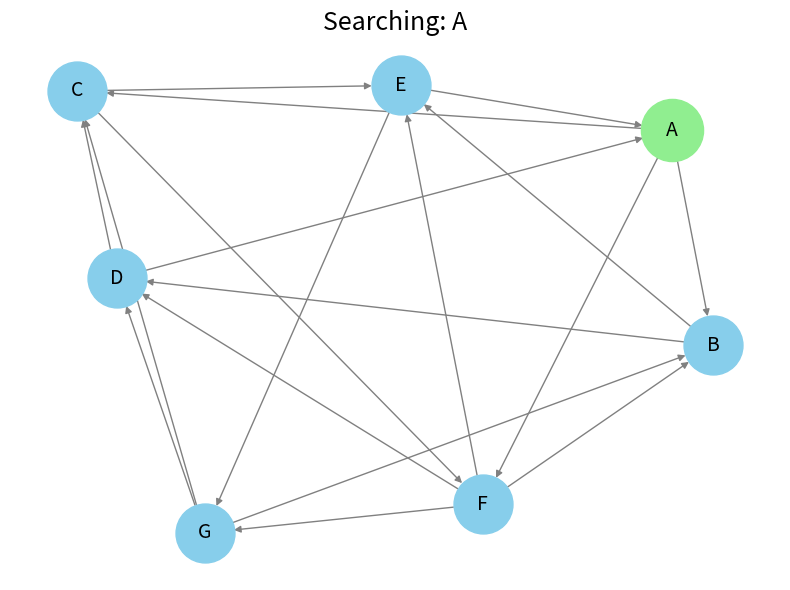
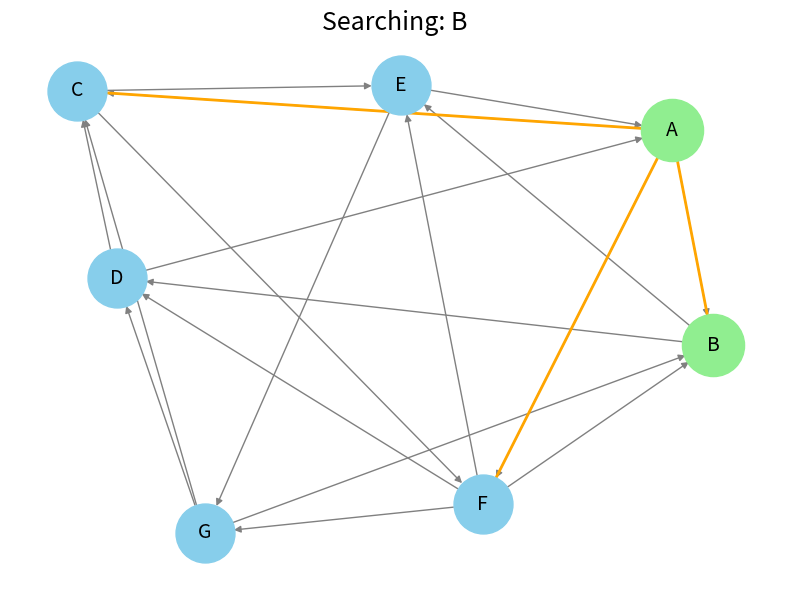
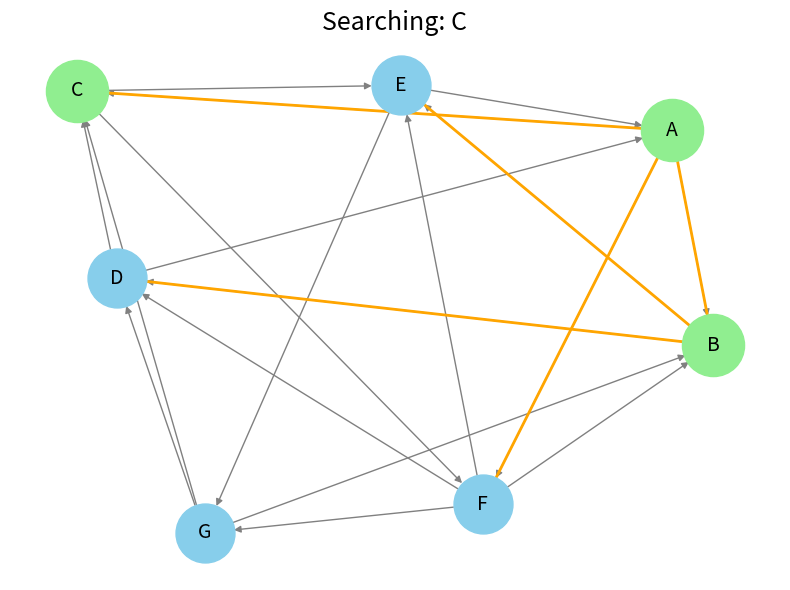
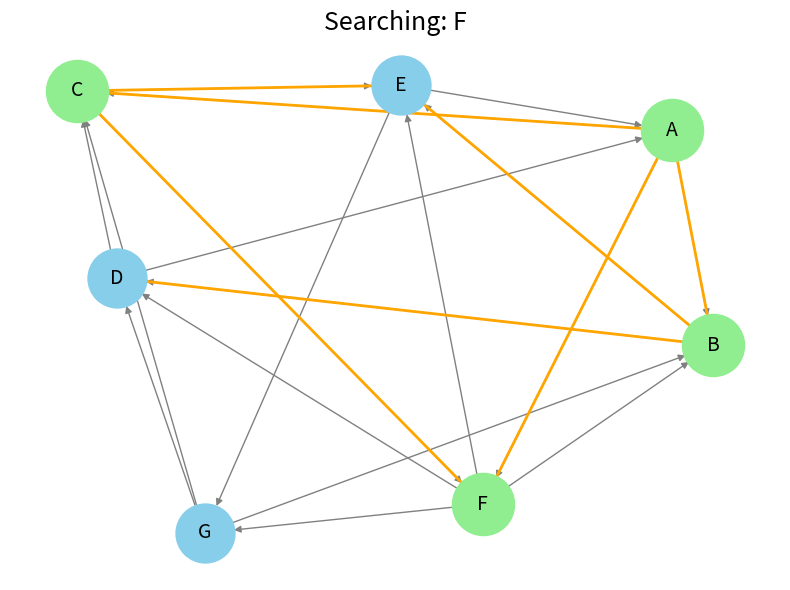
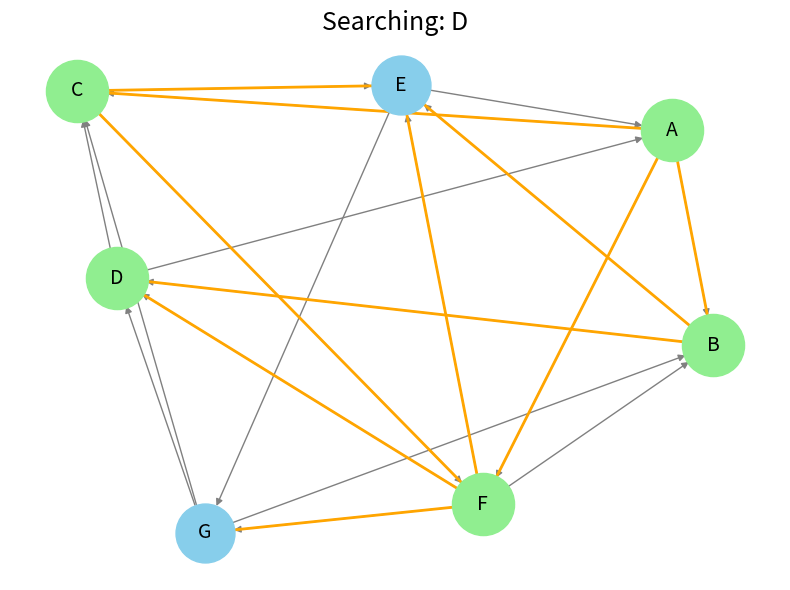
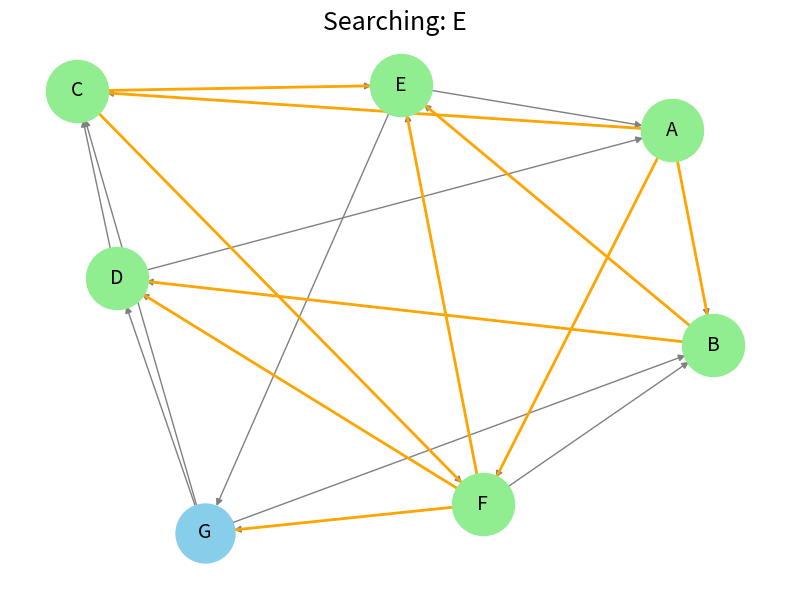
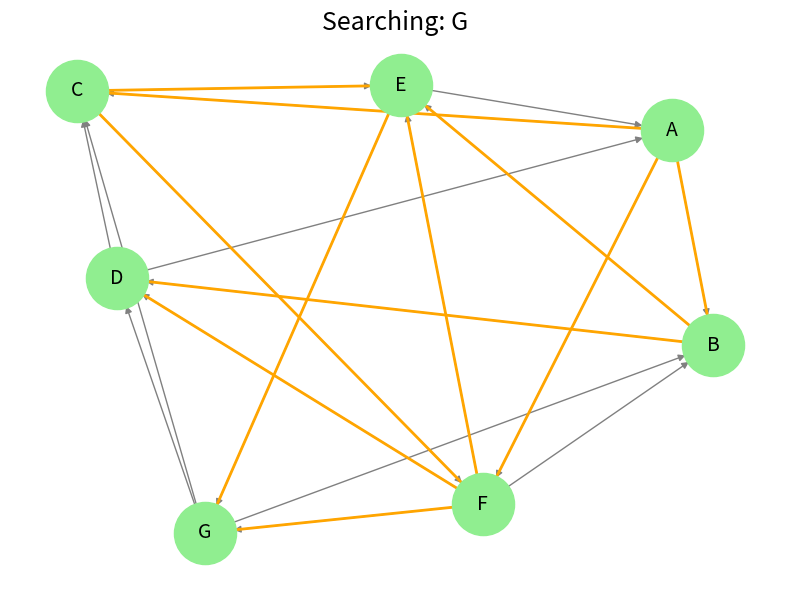
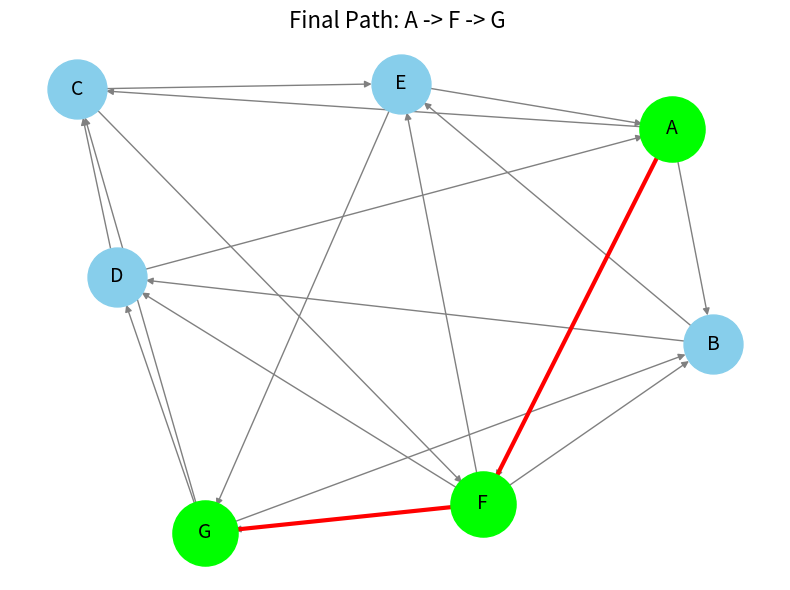

Reproduce these figures in Python, in order.
import matplotlib.pyplot as plt
import networkx as nx
from collections import deque

# Define the Graph
graph = {
    'A': ['B', 'C', 'F'],
    'B': ['D', 'E'],
    'C': ['F', 'E'],
    'D': ['C', 'A'],
    'E': ['G', 'A'],
    'F': ['D', 'E', 'B', 'G'],
    'G': ['D', 'B', 'C']
}

def bfs_visualize_all(graph, start, goal):
    visited = set()
    queue = deque([[start]])
    explored_edges = []
    visited_nodes = []

    G = nx.DiGraph()
    for node in graph:
        for neighbor in graph[node]:
            G.add_edge(node, neighbor)
    pos = nx.spring_layout(G, seed=42)

    while queue:
        path = queue.popleft()
        node = path[-1]

        if node not in visited:
            visited.add(node)
            visited_nodes.append(node)

            # === New Figure for Each Step ===
            fig, ax = plt.subplots(figsize=(8, 6))
            nx.draw(G, pos, with_labels=True, node_color='skyblue',
                    edge_color='gray', node_size=1800, font_size=14, ax=ax)

            nx.draw_networkx_nodes(G, pos, nodelist=visited_nodes, node_color='lightgreen', node_size=2000, ax=ax)
            nx.draw_networkx_edges(G, pos, edgelist=explored_edges, edge_color='orange', width=2, ax=ax)

            ax.set_title(f"Searching: {node}", fontsize=18)
            plt.tight_layout()
            plt.show()  # Waits until window is closed

            if node == goal:
                path_edges = list(zip(path, path[1:]))
                fig, ax = plt.subplots(figsize=(8, 6))
                nx.draw(G, pos, with_labels=True, node_color='skyblue',
                        edge_color='gray', node_size=1800, font_size=14, ax=ax)
                nx.draw_networkx_nodes(G, pos, nodelist=path, node_color='lime', node_size=2200, ax=ax)
                nx.draw_networkx_edges(G, pos, edgelist=path_edges, edge_color='red', width=3, ax=ax)
                ax.set_title(f" Final Path: {' -> '.join(path)}", fontsize=16)
                plt.tight_layout()
                plt.show()
                return path

            for neighbor in graph[node]:
                if neighbor not in visited:
                    new_path = list(path)
                    new_path.append(neighbor)
                    queue.append(new_path)
                    explored_edges.append((node, neighbor))

    print(" Goal Not Found")
    return None

# Run Visualization
start = 'A'
goal = 'G'
final_path = bfs_visualize_all(graph, start, goal)

if final_path:
    print("✅ Final Path:", " -> ".join(final_path))
else:
    print(" No Path Found")
